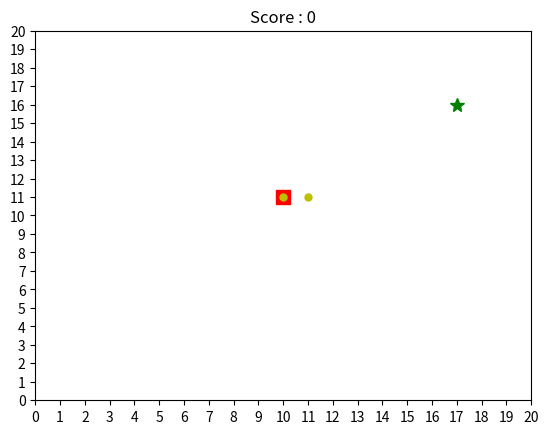

The matplotlib source for this figure:
from random import randint
import matplotlib.pyplot as plt
import time
import matplotlib.animation as manimation

class SnakeGame:
    def __init__(self, board_width = 20, board_height = 20, gui = False):
        self.score = 0
        self.done = False
        self.board = {'width': board_width, 'height': board_height}
        self.gui = gui

    def start(self):
        self.snake_init()
        self.generate_food()
        return self.generate_observations()

    def snake_init(self):
        x = randint(5, self.board["width"] - 5)
        y = randint(5, self.board["height"] - 5)
        self.snake = []
        vertical = randint(0,1) == 0
        for i in range(3):
            point = [x + i, y] if vertical else [x, y + i]
            self.snake.insert(0, point)

    def generate_food(self):
        food = []
        while food == []:
            food = [randint(1, self.board["width"]), randint(1, self.board["height"])]
            if food in self.snake: food = []
        self.food = food

    def render(self):
        plt.plot(self.food[0],self.food[1],'g*',markersize=10)
        plt.title('Score : ' + str(self.score))
        for i, point in enumerate(self.snake):
            if i == 0:
               plt.plot(point[0], point[1], 'rs',markersize=10)
            else:
                plt.plot(point[0], point[1], 'yo',markersize=5)
        plt.xlim(0,self.board['width'])
        plt.ylim(0,self.board['height'])
        plt.xticks(range(0,self.board['width']+1),[str(i) for i in range(0,self.board['width']+1)])
        plt.yticks(range(0,self.board['height']+1),[str(i) for i in range(0,self.board['height']+1)])
        plt.show()

    def step(self, key):
        # 0 - UP
        # 1 - RIGHT
        # 2 - DOWN
        # 3 - LEFT
        if self.done == True: 
            return False
        else:
            self.create_new_point(key)
            if self.food_eaten():
                self.score += 1
                self.generate_food()
            else:
                self.remove_last_point()
            self.check_collisions()
            if self.gui: 
                self.render()
            return self.generate_observations()

    def create_new_point(self, key):
        new_point = [self.snake[0][0], self.snake[0][1]]
        if key == 0:
            new_point[0] -= 1
        elif key == 1:
            new_point[1] += 1
        elif key == 2:
            new_point[0] += 1
        elif key == 3:
            new_point[1] -= 1
        self.snake.insert(0, new_point)

    def remove_last_point(self):
        self.snake.pop()

    def food_eaten(self):
        return self.snake[0] == self.food

    def check_collisions(self):
        if (self.snake[0][0] == 0 or
            self.snake[0][0] == self.board["width"] + 1 or
            self.snake[0][1] == 0 or
            self.snake[0][1] == self.board["height"] + 1 or
            self.snake[0] in self.snake[1:]):
            self.done = True

    def generate_observations(self):
        return self.done, self.score, self.snake, self.food


if __name__ == "__main__":
    game = SnakeGame(gui = True)
    game.start()
    for _ in range(20):
        time.sleep(0.1)
        game.step(randint(0,3))
    print("Game Over!")
